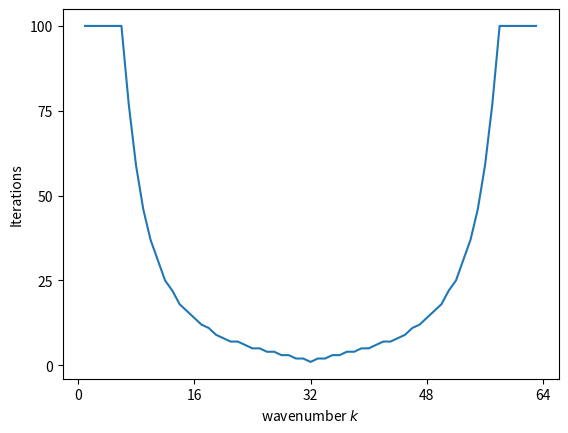

The script that saved this image: (Note: this script raises an exception after producing the figure.)
import numpy as np
import matplotlib.pyplot as plt

def gen_A(n):
    A = np.zeros([n-1, n-1])
    for i in range(n-1):
        for j in range(n-1):
            if i == 0:
                A[i][0] = 2
                A[i][1] = -1
            elif i == n-2:
                A[i][i] = 2
                A[i][i-1] = -1
            else:
                A[i][i] = 2
                A[i][i-1] = A[i][i+1] = -1
    A = A * (n**2)
    return A

def Jacobi(n, w0, omega):
    A = np.eye(n-1) - gen_A(n) * (omega/(2*n**2))
    w0 = -w0
    err = np.linalg.norm(w0, ord=np.inf)
    for i in range(100):
        w0 = np.matmul(A, w0)
        if(np.linalg.norm(w0, ord=np.inf) < err/100):
            return i + 1
    return 100

def Fourier(n, k):
    w = []
    for i in range(1, n):
        w.append(np.sin(i/n*k*np.pi))
    return np.array(w)

k = [i for i in np.arange(1, 64, 1)]
iter_1 = [] # omega = 1
iter_2 = [] # omega = 2/3
for i in k:
    w0 = Fourier(64, i)
    iter_1.append(Jacobi(64, w0, 1))
    iter_2.append(Jacobi(64, w0, 2/3))
plt.figure()
plt.plot(k, iter_1)
plt.xlabel('wavenumber $k$')
plt.ylabel('Iterations')
plt.xticks(range(0,65,16))
plt.yticks(range(0,101,25))
plt.savefig('../media/Ex8_28_a')
plt.figure()
plt.plot(k, iter_2)
plt.xlabel('wavenumber $k$')
plt.ylabel('Iterations')
plt.xticks(range(0,65,16))
plt.yticks(range(0,101,25))
plt.savefig('../media/Ex8_28_b')
